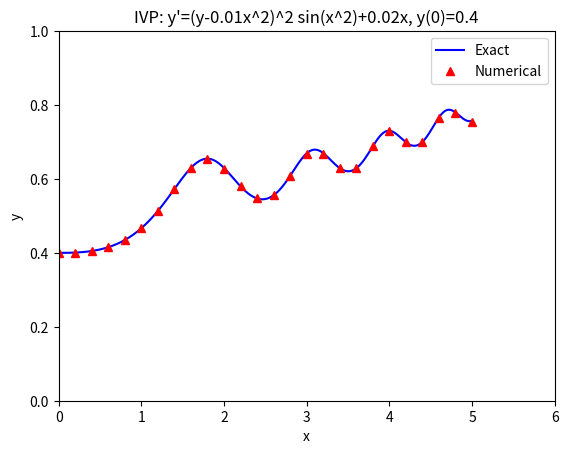

Reproduce this figure in Python.
#utilized ChatGPT
# region imports
import numpy as np
from scipy.integrate import quad, solve_ivp
import matplotlib.pyplot as plt
# endregion

# region function definitions
def S(x):
    """
    Computes the integral S(x) = ∫[0 to x] sin(t^2) dt using scipy.integrate.quad.
    This integral is part of the exact solution's definition.
    """
    result = quad(lambda t: np.sin(t**2), 0, x)  # integrate sin(t^2) from 0 to x
    return result[0]  # the integral value is in result[0]

def Exact(x):
    """
    Returns the exact solution y(x) = 1 / [2.5 - S(x)] + 0.01*x^2,
    where S(x) is the Fresnel-like integral of sin(t^2) from 0 to x.
    """
    return 1 / (2.5 - S(x)) + 0.01 * (x**2)  # formula for the exact solution

def ODE_System(x, y):
    """
    Defines the ODE: y' = (y - 0.01*x^2)^2 * sin(x^2) + 0.02*x.
    This is passed to solve_ivp to compute the numerical solution.
    """
    Y = y[0]  # we have a single state variable y
    Ydot = (Y - 0.01 * (x**2))**2 * np.sin(x**2) + 0.02 * x  # derivative at x
    return [Ydot]

def Plot_Result(*args):
    """
    Plots the exact solution as a solid line and the numerical solution
    as upward-facing triangles, then formats the axes to match the problem's
    requirements: x from 0 to 6, y from 0 to 1.
    """
    xRange_Num, y_Num, xRange_Xct, y_Xct = args  # unpack the plot arrays
    plt.plot(xRange_Xct, y_Xct, 'b-', label='Exact')   # solid blue line for exact
    plt.plot(xRange_Num, y_Num, 'r^', label='Numerical')  # red triangles for numerical
    plt.xlabel("x")  # label x-axis
    plt.ylabel("y")  # label y-axis
    plt.title("IVP: y'=(y-0.01x^2)^2 sin(x^2)+0.02x, y(0)=0.4")  # set the title
    plt.legend()  # show the legend
    plt.xlim(0, 6)  # force x-axis to range from 0 to 6
    plt.xticks(np.arange(0, 6.1, 1.0))  # x ticks at 0.0, 1.0, 2.0, ..., 6.0
    plt.ylim(0, 1)  # force y-axis to range from 0 to 1
    plt.yticks(np.arange(0, 1.1, 0.2))  # y ticks at 0.0, 0.2, 0.4, 0.6, 0.8, 1.0
    plt.show()  # display the plot
# endregion

def main():
    """
    Solves the IVP y'=(y-0.01x^2)^2 sin(x^2)+0.02x, y(0)=0.4 using solve_ivp
    with a step size of 0.2 over x from 0 to 5. It also computes the exact
    solution via the Fresnel-like integral S(x) and plots both for comparison.
    """
    xRange = np.arange(0, 5.01, 0.2)  # create x array for numerical solution (0 to 5, step 0.2)
    xRange_xct = np.linspace(0, 5, 500)  # create a finer x array for the exact solution
    Y0 = [0.4]  # initial condition: y(0)=0.4
    sln = solve_ivp(ODE_System, [0, 5], Y0, t_eval=xRange)  # solve the ODE numerically
    xctSln = np.array([Exact(x) for x in xRange_xct])  # exact y-values for each point in xRange_xct
    Plot_Result(xRange, sln.y[0], xRange_xct, xctSln)  # compare numerical & exact solutions on one plot
    pass

# region function calls
if __name__ == "__main__":
    main()
# endregion